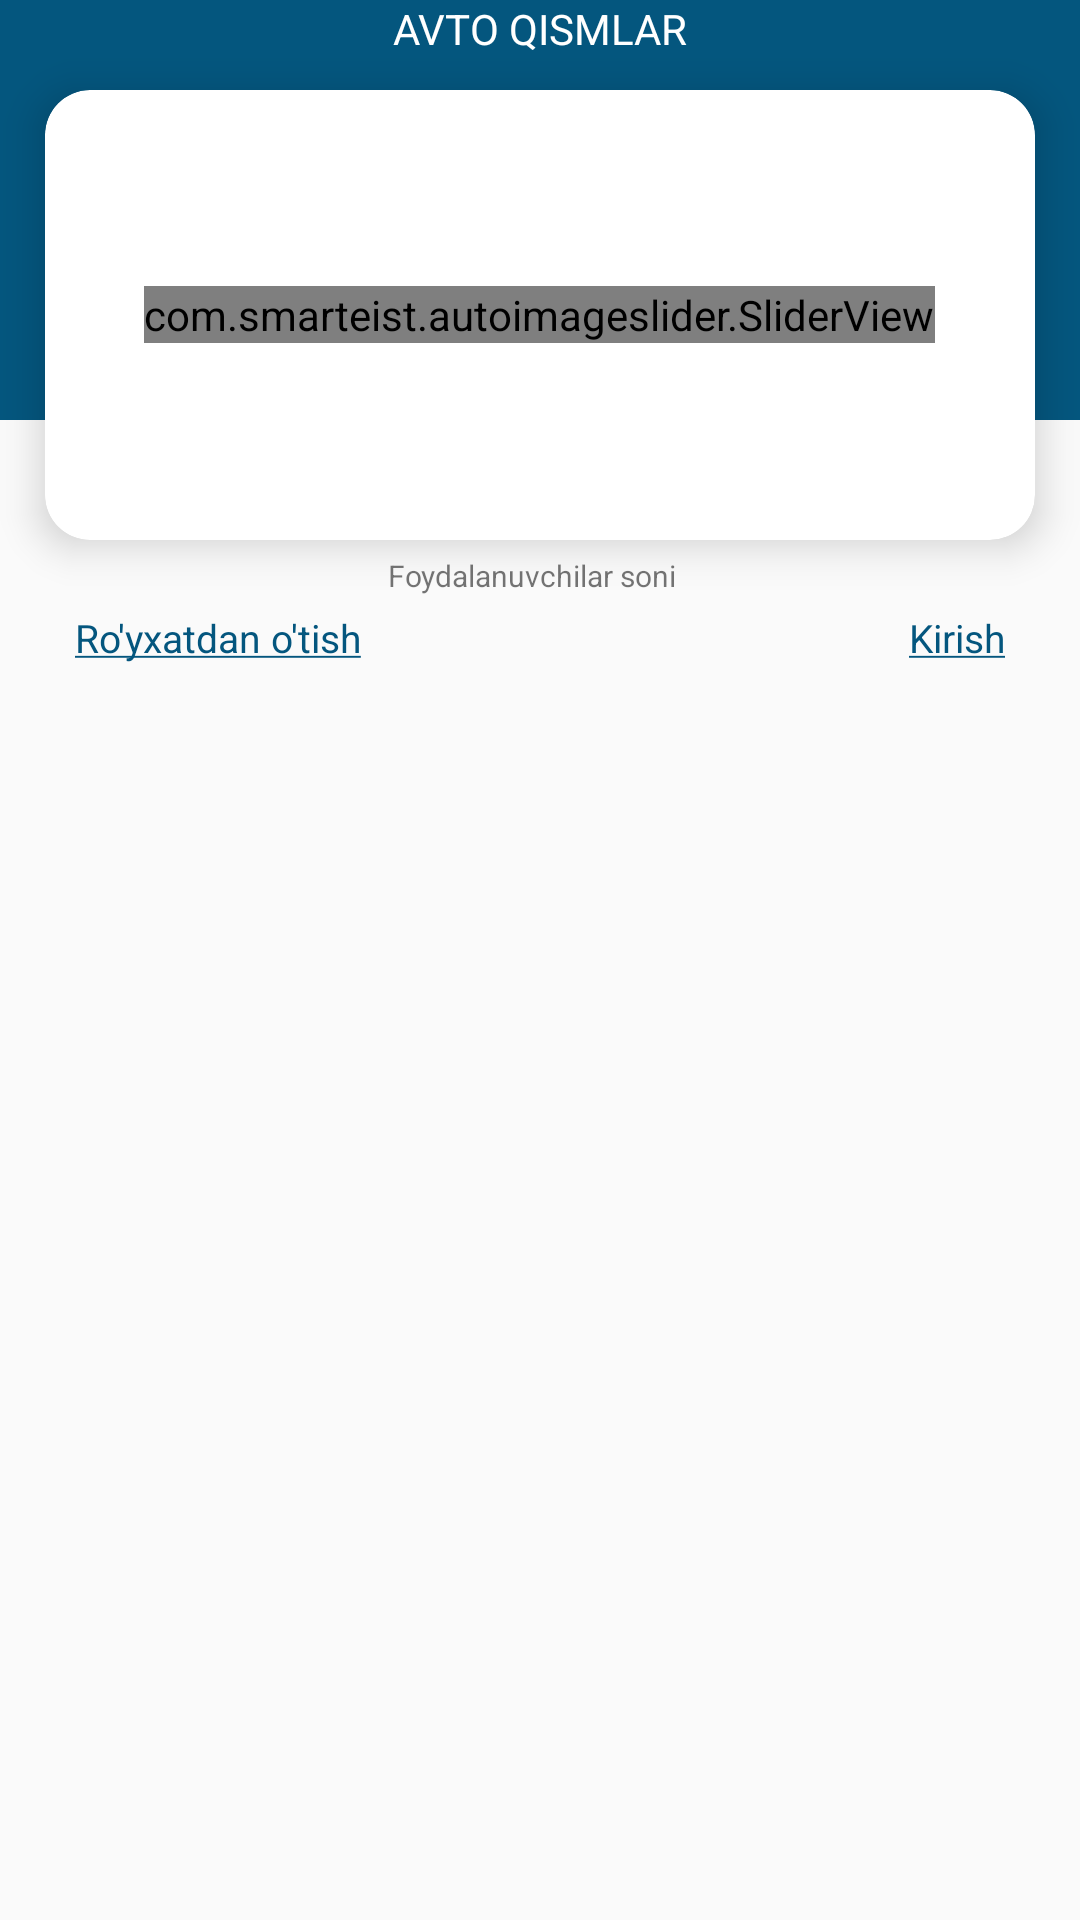

Here is an Android app screen rendered from its layout file. Give the layout XML and the strings, colors and styles it references.
<!-- AndroidManifest.xml: application theme Theme.AvtoQisimlar -->
<!-- res/layout/fragment_home.xml -->
<?xml version="1.0" encoding="utf-8"?>
<FrameLayout xmlns:android="http://schemas.android.com/apk/res/android"
    xmlns:tools="http://schemas.android.com/tools"
    android:layout_width="match_parent"
    android:layout_height="match_parent"
    xmlns:app="http://schemas.android.com/apk/res-auto"
    tools:context=".fragments.HomeFragment">

    <androidx.constraintlayout.widget.ConstraintLayout
        android:layout_width="match_parent"
        android:layout_height="match_parent"
        tools:context=".MainActivity"
        >

        <View
            android:id="@+id/view"
            android:layout_width="match_parent"
            android:layout_height="140dp"
            android:layout_marginStart="0dp"
            android:layout_marginTop="0dp"
            android:layout_marginEnd="0dp"
            android:background="@color/course_block_color"
            app:layout_constraintEnd_toEndOf="parent"
            app:layout_constraintStart_toStartOf="parent"
            app:layout_constraintTop_toTopOf="parent" />

        <TextView
            android:id="@+id/head_title"
            android:layout_width="wrap_content"
            android:layout_height="wrap_content"
            android:layout_marginStart="8dp"
            android:layout_marginTop="0dp"
            android:layout_marginEnd="8dp"
            android:lineSpacingExtra="4dp"
            android:text="@string/app_title"
            android:textAlignment="center"
            android:textAllCaps="true"
            android:textColor="@color/white"
            android:textSize="@dimen/text_14sp"
            app:layout_constraintEnd_toEndOf="parent"
            app:layout_constraintStart_toStartOf="parent"
            app:layout_constraintTop_toTopOf="parent" />

        <androidx.cardview.widget.CardView
            android:id="@+id/sliderCardView"
            android:layout_width="match_parent"
            android:layout_height="150dp"
            android:layout_marginTop="30dp"
            android:layout_marginRight="15dp"
            android:layout_marginLeft="15dp"
            android:elevation="8dp"
            app:cardCornerRadius="15dp"
            app:cardElevation="8dp"
            app:layout_constraintTop_toTopOf="parent"

            >

            <RelativeLayout
                android:layout_width="match_parent"
                android:layout_height="match_parent"
                android:orientation="horizontal"
                >

                
                <com.smarteist.autoimageslider.SliderView
                    android:id="@+id/slider"
                    android:layout_width="wrap_content"
                    android:layout_height="wrap_content"
                    android:layout_centerInParent="true"
                    app:sliderAnimationDuration="600"
                    app:sliderAutoCycleDirection="back_and_forth"
                    app:sliderIndicatorAnimationDuration="600"
                    app:sliderIndicatorEnabled="true"
                    app:sliderIndicatorGravity="center_horizontal|bottom"
                    app:sliderIndicatorMargin="15dp"
                    app:sliderIndicatorOrientation="horizontal"
                    app:sliderIndicatorPadding="3dp"
                    app:sliderIndicatorRadius="2dp"
                    app:sliderIndicatorSelectedColor="#5A5A5A"
                    app:sliderIndicatorUnselectedColor="#FFF"
                    app:sliderScrollTimeInSec="1" />

            </RelativeLayout>

        </androidx.cardview.widget.CardView>

        <LinearLayout
            android:id="@+id/usersCountLayout"
            android:layout_width="match_parent"
            android:layout_height="wrap_content"
            android:orientation="horizontal"
            android:layout_marginTop="@dimen/size_5dp"
            android:gravity="center"
            app:layout_constraintTop_toBottomOf="@+id/sliderCardView"
            >
            <TextView
                android:layout_width="wrap_content"
                android:layout_height="wrap_content"
                android:text="@string/users_count_text"
                android:textSize="@dimen/text_10sp"
                />

            <TextView
                android:id="@+id/clientsCount"
                android:layout_width="wrap_content"
                android:layout_height="wrap_content"
                android:text=""
                android:textSize="@dimen/text_10sp"
                android:paddingLeft="@dimen/size_5dp"
                />

        </LinearLayout>

        <LinearLayout
            android:id="@+id/user_registration_layout"
            android:layout_width="match_parent"
            android:layout_height="wrap_content"
            android:orientation="horizontal"
            android:layout_marginTop="@dimen/size_5dp"
            app:layout_constraintTop_toBottomOf="@+id/usersCountLayout"
            >
            <TextView
                android:id="@+id/sendToRegister"
                android:layout_width="wrap_content"
                android:layout_height="wrap_content"
                android:text="@string/register"
                android:textSize="@dimen/text_13sp"
                android:textColor="@color/course_block_color"
                android:gravity="start"
                android:layout_marginStart="@dimen/size_25dp"
                />

            <TextView
                android:id="@+id/sendToLogin"
                android:layout_width="match_parent"
                android:layout_height="wrap_content"
                android:text="@string/login"
                android:textSize="@dimen/text_13sp"
                android:textColor="@color/course_block_color"
                android:gravity="end"
                android:layout_marginEnd="@dimen/size_25dp"
                />

        </LinearLayout>


        <androidx.recyclerview.widget.RecyclerView
            android:id="@+id/carCategoriesList"
            android:layout_width="0dp"
            android:layout_height="0dp"
            android:layout_marginTop="20dp"
            app:layout_constraintBottom_toBottomOf="parent"
            app:layout_constraintEnd_toEndOf="parent"
            app:layout_constraintStart_toStartOf="parent"
            app:layout_constraintTop_toBottomOf="@+id/user_registration_layout" />

    </androidx.constraintlayout.widget.ConstraintLayout>

</FrameLayout>
<!-- resources referenced by this layout -->
<resources>
  <color name="course_block_color">#04567e</color>
  <color name="white">#FFFFFFFF</color>
  <dimen name="size_25dp">25dp</dimen>
  <dimen name="size_5dp">5dp</dimen>
  <dimen name="text_10sp">10sp</dimen>
  <dimen name="text_13sp">13sp</dimen>
  <dimen name="text_14sp">14sp</dimen>
  <string name="app_title">Avto Qismlar</string>
  <string name="login"><u>Kirish</u></string>
  <string name="register"><u>Ro\'yxatdan o\'tish</u></string>
  <string name="users_count_text">Foydalanuvchilar soni</string>
  <style name="Theme.AvtoQisimlar" parent="Theme.AppCompat.Light.NoActionBar">
          
          <item name="colorPrimary">@color/purple_500</item>
          <item name="colorPrimaryVariant">@color/purple_700</item>
          <item name="colorOnPrimary">@color/white</item>
          
          <item name="colorSecondary">@color/teal_200</item>
          <item name="colorSecondaryVariant">@color/teal_700</item>
          <item name="colorOnSecondary">@color/black</item>
          
          <item name="android:statusBarColor" tools:targetApi="l">?attr/colorPrimaryVariant</item>
          
      </style>
  <color name="purple_500">#FF6200EE</color>
  <color name="purple_700">#05294b</color>
  <color name="teal_200">#FF03DAC5</color>
  <color name="teal_700">#FF018786</color>
  <color name="black">#FF000000</color>
</resources>
